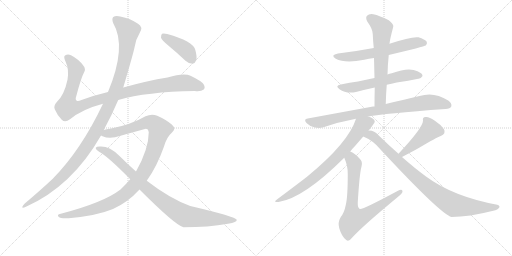
t = 0.00 s
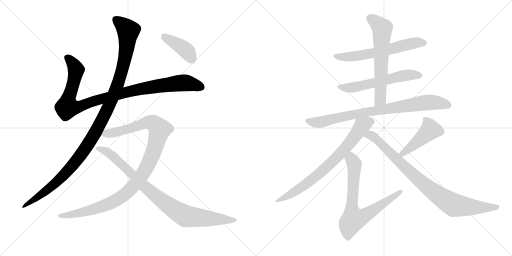
t = 2.29 s
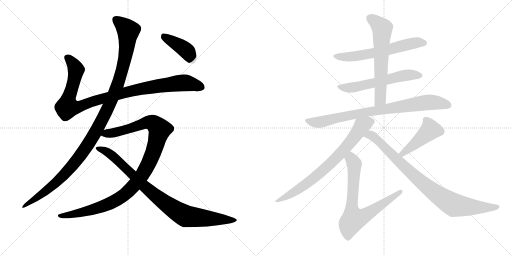
t = 4.58 s
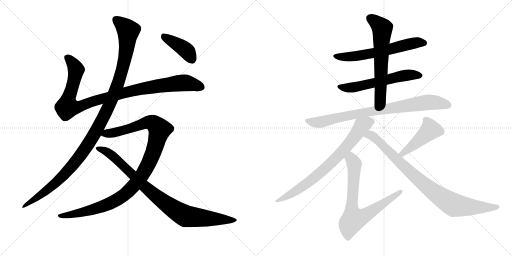
t = 6.86 s
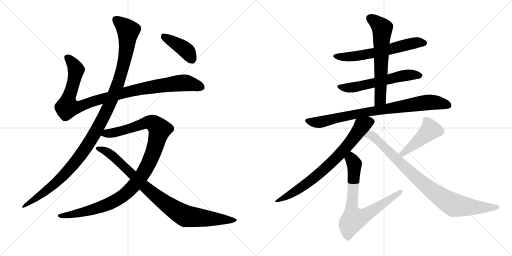
t = 9.15 s
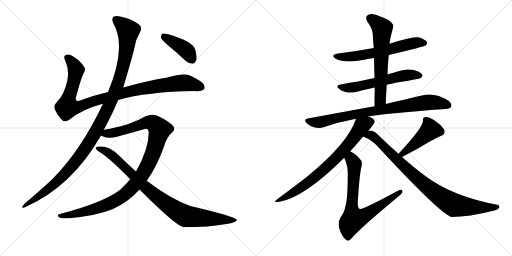
t = 11.44 s

The animated SVG that drew these frames (rendered in a browser with its animation timeline set to each time). Animation: 13 CSS @keyframes rules; one cycle of 11.44 s.

<svg version="1.1" viewBox="0 0 2048 1024" xmlns="http://www.w3.org/2000/svg">
  <g stroke="lightgray" stroke-dasharray="1,1" stroke-width="1" transform="scale(4, 4)">
    <line x1="0" y1="0" x2="256" y2="256"></line>
    <line x1="256" y1="0" x2="0" y2="256"></line>
    <line x1="128" y1="0" x2="128" y2="256"></line>
    <line x1="0" y1="128" x2="256" y2="128"></line>
    <line x1="256" y1="0" x2="512" y2="256"></line>
    <line x1="512" y1="0" x2="256" y2="256"></line>
    <line x1="384" y1="0" x2="384" y2="256"></line>
    <line x1="256" y1="128" x2="512" y2="128"></line>
  </g>
<g transform="scale(1, -1) translate(0, -850)">
   <style type="text/css">
    @keyframes keyframes0 {
      from {
       stroke: black;
       stroke-dashoffset: 1018;
       stroke-width: 128;
       }
       77% {
       animation-timing-function: step-end;
       stroke: black;
       stroke-dashoffset: 0;
       stroke-width: 128;
       }
       to {
       stroke: black;
       stroke-width: 1024;
       }
       }
       #make-me-a-hanzi-animation-0 {
         animation: keyframes0 1.078451s both;
         animation-delay: 0.000000s;
         animation-timing-function: linear;
       }
    @keyframes keyframes1 {
      from {
       stroke: black;
       stroke-dashoffset: 1170;
       stroke-width: 128;
       }
       79% {
       animation-timing-function: step-end;
       stroke: black;
       stroke-dashoffset: 0;
       stroke-width: 128;
       }
       to {
       stroke: black;
       stroke-width: 1024;
       }
       }
       #make-me-a-hanzi-animation-1 {
         animation: keyframes1 1.202148s both;
         animation-delay: 1.078451s;
         animation-timing-function: linear;
       }
    @keyframes keyframes2 {
      from {
       stroke: black;
       stroke-dashoffset: 1077;
       stroke-width: 128;
       }
       78% {
       animation-timing-function: step-end;
       stroke: black;
       stroke-dashoffset: 0;
       stroke-width: 128;
       }
       to {
       stroke: black;
       stroke-width: 1024;
       }
       }
       #make-me-a-hanzi-animation-2 {
         animation: keyframes2 1.126465s both;
         animation-delay: 2.280599s;
         animation-timing-function: linear;
       }
    @keyframes keyframes3 {
      from {
       stroke: black;
       stroke-dashoffset: 906;
       stroke-width: 128;
       }
       75% {
       animation-timing-function: step-end;
       stroke: black;
       stroke-dashoffset: 0;
       stroke-width: 128;
       }
       to {
       stroke: black;
       stroke-width: 1024;
       }
       }
       #make-me-a-hanzi-animation-3 {
         animation: keyframes3 0.987305s both;
         animation-delay: 3.407064s;
         animation-timing-function: linear;
       }
    @keyframes keyframes4 {
      from {
       stroke: black;
       stroke-dashoffset: 408;
       stroke-width: 128;
       }
       57% {
       animation-timing-function: step-end;
       stroke: black;
       stroke-dashoffset: 0;
       stroke-width: 128;
       }
       to {
       stroke: black;
       stroke-width: 1024;
       }
       }
       #make-me-a-hanzi-animation-4 {
         animation: keyframes4 0.582031s both;
         animation-delay: 4.394368s;
         animation-timing-function: linear;
       }
    @keyframes keyframes5 {
      from {
       stroke: black;
       stroke-dashoffset: 615;
       stroke-width: 128;
       }
       67% {
       animation-timing-function: step-end;
       stroke: black;
       stroke-dashoffset: 0;
       stroke-width: 128;
       }
       to {
       stroke: black;
       stroke-width: 1024;
       }
       }
       #make-me-a-hanzi-animation-5 {
         animation: keyframes5 0.750488s both;
         animation-delay: 4.976400s;
         animation-timing-function: linear;
       }
    @keyframes keyframes6 {
      from {
       stroke: black;
       stroke-dashoffset: 582;
       stroke-width: 128;
       }
       65% {
       animation-timing-function: step-end;
       stroke: black;
       stroke-dashoffset: 0;
       stroke-width: 128;
       }
       to {
       stroke: black;
       stroke-width: 1024;
       }
       }
       #make-me-a-hanzi-animation-6 {
         animation: keyframes6 0.723633s both;
         animation-delay: 5.726888s;
         animation-timing-function: linear;
       }
    @keyframes keyframes7 {
      from {
       stroke: black;
       stroke-dashoffset: 630;
       stroke-width: 128;
       }
       67% {
       animation-timing-function: step-end;
       stroke: black;
       stroke-dashoffset: 0;
       stroke-width: 128;
       }
       to {
       stroke: black;
       stroke-width: 1024;
       }
       }
       #make-me-a-hanzi-animation-7 {
         animation: keyframes7 0.762695s both;
         animation-delay: 6.450521s;
         animation-timing-function: linear;
       }
    @keyframes keyframes8 {
      from {
       stroke: black;
       stroke-dashoffset: 828;
       stroke-width: 128;
       }
       73% {
       animation-timing-function: step-end;
       stroke: black;
       stroke-dashoffset: 0;
       stroke-width: 128;
       }
       to {
       stroke: black;
       stroke-width: 1024;
       }
       }
       #make-me-a-hanzi-animation-8 {
         animation: keyframes8 0.923828s both;
         animation-delay: 7.213216s;
         animation-timing-function: linear;
       }
    @keyframes keyframes9 {
      from {
       stroke: black;
       stroke-dashoffset: 750;
       stroke-width: 128;
       }
       71% {
       animation-timing-function: step-end;
       stroke: black;
       stroke-dashoffset: 0;
       stroke-width: 128;
       }
       to {
       stroke: black;
       stroke-width: 1024;
       }
       }
       #make-me-a-hanzi-animation-9 {
         animation: keyframes9 0.860352s both;
         animation-delay: 8.137044s;
         animation-timing-function: linear;
       }
    @keyframes keyframes10 {
      from {
       stroke: black;
       stroke-dashoffset: 738;
       stroke-width: 128;
       }
       71% {
       animation-timing-function: step-end;
       stroke: black;
       stroke-dashoffset: 0;
       stroke-width: 128;
       }
       to {
       stroke: black;
       stroke-width: 1024;
       }
       }
       #make-me-a-hanzi-animation-10 {
         animation: keyframes10 0.850586s both;
         animation-delay: 8.997396s;
         animation-timing-function: linear;
       }
    @keyframes keyframes11 {
      from {
       stroke: black;
       stroke-dashoffset: 452;
       stroke-width: 128;
       }
       60% {
       animation-timing-function: step-end;
       stroke: black;
       stroke-dashoffset: 0;
       stroke-width: 128;
       }
       to {
       stroke: black;
       stroke-width: 1024;
       }
       }
       #make-me-a-hanzi-animation-11 {
         animation: keyframes11 0.617839s both;
         animation-delay: 9.847982s;
         animation-timing-function: linear;
       }
    @keyframes keyframes12 {
      from {
       stroke: black;
       stroke-dashoffset: 886;
       stroke-width: 128;
       }
       74% {
       animation-timing-function: step-end;
       stroke: black;
       stroke-dashoffset: 0;
       stroke-width: 128;
       }
       to {
       stroke: black;
       stroke-width: 1024;
       }
       }
       #make-me-a-hanzi-animation-12 {
         animation: keyframes12 0.971029s both;
         animation-delay: 10.465820s;
         animation-timing-function: linear;
       }
</style>
<path d="M 473 450 Q 587 483 779 486 Q 804 483 815 492 Q 822 499 815 512 Q 808 525 762 547 Q 735 559 670 540 Q 589 527 493 500 L 432 482 Q 377 469 326 450 Q 310 443 306 448 Q 300 452 305 465 Q 324 538 336 560 Q 345 573 333 588 Q 315 613 284 629 Q 271 636 260 628 Q 253 624 262 604 Q 277 573 270 531 Q 257 470 228 443 Q 213 427 219 413 Q 228 391 247 371 Q 260 358 280 373 Q 328 413 412 435 L 473 450 Z" fill="lightgray"></path> 
<path d="M 415 330 Q 448 391 473 450 L 493 500 Q 533 635 538 660 Q 542 691 560 721 Q 573 742 552 755 Q 522 776 481 784 Q 462 788 453 782 Q 446 775 453 757 Q 508 664 432 482 L 412 435 Q 325 251 211 135 Q 162 89 98 35 Q 91 28 89 22 Q 88 15 104 23 Q 288 105 404 308 L 415 330 Z" fill="lightgray"></path> 
<path d="M 587 127 Q 627 182 656 264 Q 666 301 688 320 Q 706 335 687 352 Q 665 371 629 387 Q 607 396 582 385 Q 524 351 440 335 Q 425 334 415 330 C 386 324 376 317 404 308 Q 405 307 410 305 Q 440 292 482 307 L 576 333 Q 592 340 595 321 Q 595 254 544 164 L 521 133 Q 503 112 482 92 Q 415 40 243 -5 Q 225 -8 235 -18 Q 242 -25 275 -23 Q 387 -13 452 14 Q 512 41 558 92 L 587 127 Z" fill="lightgray"></path> 
<path d="M 558 92 Q 702 -52 734 -59 Q 834 -59 912 -45 Q 949 -39 947 -29 Q 944 -17 761 26 Q 679 56 587 127 L 544 164 Q 510 194 477 227 Q 440 264 404 264 Q 386 265 383 259 Q 382 252 398 242 Q 435 221 521 133 L 558 92 Z" fill="lightgray"></path> 
<path d="M 673 668 Q 707 640 742 607 Q 755 595 770 595 Q 780 596 785 609 Q 789 622 781 651 Q 772 685 669 714 Q 654 718 648 715 Q 644 711 644 699 Q 648 689 673 668 Z" fill="lightgray"></path> 
<path d="M 1555 630 Q 1697 664 1703 668 Q 1710 675 1707 683 Q 1700 693 1674 701 Q 1646 705 1558 675 L 1495 658 Q 1426 645 1352 636 Q 1319 630 1343 615 Q 1380 596 1457 611 Q 1475 615 1496 618 L 1555 630 Z" fill="lightgray"></path> 
<path d="M 1547 511 Q 1565 515 1587 520 Q 1635 527 1673 535 Q 1683 534 1690 546 Q 1691 556 1670 565 Q 1636 583 1567 557 Q 1558 556 1550 552 L 1498 538 Q 1464 531 1432 524 Q 1399 520 1363 512 Q 1338 508 1358 493 Q 1385 474 1424 482 Q 1457 491 1499 500 L 1547 511 Z" fill="lightgray"></path> 
<path d="M 1543 434 Q 1544 474 1547 511 L 1550 552 Q 1551 592 1555 630 L 1558 675 Q 1559 690 1573 743 Q 1576 753 1555 769 Q 1518 788 1493 793 Q 1477 796 1468 787 Q 1461 780 1469 764 Q 1491 734 1491 714 Q 1492 687 1495 658 L 1496 618 Q 1497 579 1498 538 L 1499 500 Q 1498 463 1498 424 C 1498 394 1542 404 1543 434 Z" fill="lightgray"></path> 
<path d="M 1473 384 Q 1533 396 1782 414 Q 1801 415 1805 424 Q 1809 436 1793 448 Q 1736 485 1678 466 Q 1621 453 1543 434 L 1498 424 Q 1494 425 1492 424 Q 1372 402 1231 376 Q 1212 373 1227 357 Q 1240 344 1259 340 Q 1278 336 1294 341 Q 1354 362 1424 375 L 1473 384 Z" fill="lightgray"></path> 
<path d="M 1474 327 Q 1499 358 1499 364 Q 1498 376 1473 384 C 1445 396 1433 401 1424 375 Q 1394 279 1228 143 Q 1180 106 1109 53 Q 1090 40 1114 42 Q 1214 57 1377 219 L 1401 244 Q 1410 256 1421 267 Q 1439 288 1453 304 L 1474 327 Z" fill="lightgray"></path> 
<path d="M 1377 219 Q 1392 185 1391 154 Q 1391 60 1383 30 Q 1377 -1 1363 -18 Q 1350 -40 1357 -63 Q 1367 -97 1385 -110 Q 1395 -119 1410 -99 Q 1452 -53 1590 61 Q 1609 76 1610 83 Q 1611 98 1590 86 Q 1449 10 1439 14 Q 1430 20 1431 40 Q 1438 155 1446 184 Q 1452 205 1437 217 Q 1418 238 1401 244 C 1375 258 1366 247 1377 219 Z" fill="lightgray"></path> 
<path d="M 1608 222 Q 1648 243 1675 258 Q 1747 301 1763 306 Q 1785 315 1776 333 Q 1763 352 1738 368 Q 1716 384 1702 382 Q 1689 381 1692 367 Q 1692 340 1594 235 C 1574 213 1581 208 1608 222 Z" fill="lightgray"></path> 
<path d="M 1594 235 Q 1555 269 1513 310 Q 1497 328 1478 328 Q 1475 328 1474 327 C 1444 331 1426 317 1453 304 Q 1493 288 1522 252 Q 1763 -7 1806 -18 Q 1875 -18 1973 7 Q 1992 11 1997 20 Q 2001 27 1989 31 Q 1812 64 1704 144 Q 1659 177 1608 222 L 1594 235 Z" fill="lightgray"></path> 
      <clipPath id="make-me-a-hanzi-clip-0">
      <path d="M 473 450 Q 587 483 779 486 Q 804 483 815 492 Q 822 499 815 512 Q 808 525 762 547 Q 735 559 670 540 Q 589 527 493 500 L 432 482 Q 377 469 326 450 Q 310 443 306 448 Q 300 452 305 465 Q 324 538 336 560 Q 345 573 333 588 Q 315 613 284 629 Q 271 636 260 628 Q 253 624 262 604 Q 277 573 270 531 Q 257 470 228 443 Q 213 427 219 413 Q 228 391 247 371 Q 260 358 280 373 Q 328 413 412 435 L 473 450 Z" fill="lightgray"></path>
      </clipPath>
      <path clip-path="url(#make-me-a-hanzi-clip-0)" d="M 270 620 L 303 574 L 289 500 L 272 452 L 270 421 L 321 425 L 491 478 L 627 505 L 747 518 L 804 501 " fill="none" id="make-me-a-hanzi-animation-0" stroke-dasharray="890 1780" stroke-linecap="round"></path>

      <clipPath id="make-me-a-hanzi-clip-1">
      <path d="M 415 330 Q 448 391 473 450 L 493 500 Q 533 635 538 660 Q 542 691 560 721 Q 573 742 552 755 Q 522 776 481 784 Q 462 788 453 782 Q 446 775 453 757 Q 508 664 432 482 L 412 435 Q 325 251 211 135 Q 162 89 98 35 Q 91 28 89 22 Q 88 15 104 23 Q 288 105 404 308 L 415 330 Z" fill="lightgray"></path>
      </clipPath>
      <path clip-path="url(#make-me-a-hanzi-clip-1)" d="M 462 773 L 513 727 L 504 640 L 474 519 L 411 375 L 351 270 L 272 168 L 195 94 L 96 27 " fill="none" id="make-me-a-hanzi-animation-1" stroke-dasharray="1042 2084" stroke-linecap="round"></path>

      <clipPath id="make-me-a-hanzi-clip-2">
      <path d="M 587 127 Q 627 182 656 264 Q 666 301 688 320 Q 706 335 687 352 Q 665 371 629 387 Q 607 396 582 385 Q 524 351 440 335 Q 425 334 415 330 C 386 324 376 317 404 308 Q 405 307 410 305 Q 440 292 482 307 L 576 333 Q 592 340 595 321 Q 595 254 544 164 L 521 133 Q 503 112 482 92 Q 415 40 243 -5 Q 225 -8 235 -18 Q 242 -25 275 -23 Q 387 -13 452 14 Q 512 41 558 92 L 587 127 Z" fill="lightgray"></path>
      </clipPath>
      <path clip-path="url(#make-me-a-hanzi-clip-2)" d="M 410 312 L 469 322 L 598 361 L 613 357 L 639 332 L 612 237 L 588 183 L 552 127 L 504 76 L 460 46 L 404 22 L 283 -10 L 242 -13 " fill="none" id="make-me-a-hanzi-animation-2" stroke-dasharray="949 1898" stroke-linecap="round"></path>

      <clipPath id="make-me-a-hanzi-clip-3">
      <path d="M 558 92 Q 702 -52 734 -59 Q 834 -59 912 -45 Q 949 -39 947 -29 Q 944 -17 761 26 Q 679 56 587 127 L 544 164 Q 510 194 477 227 Q 440 264 404 264 Q 386 265 383 259 Q 382 252 398 242 Q 435 221 521 133 L 558 92 Z" fill="lightgray"></path>
      </clipPath>
      <path clip-path="url(#make-me-a-hanzi-clip-3)" d="M 389 257 L 438 236 L 583 98 L 655 41 L 730 -8 L 744 -15 L 804 -22 L 943 -31 " fill="none" id="make-me-a-hanzi-animation-3" stroke-dasharray="778 1556" stroke-linecap="round"></path>

      <clipPath id="make-me-a-hanzi-clip-4">
      <path d="M 673 668 Q 707 640 742 607 Q 755 595 770 595 Q 780 596 785 609 Q 789 622 781 651 Q 772 685 669 714 Q 654 718 648 715 Q 644 711 644 699 Q 648 689 673 668 Z" fill="lightgray"></path>
      </clipPath>
      <path clip-path="url(#make-me-a-hanzi-clip-4)" d="M 653 709 L 747 646 L 767 613 " fill="none" id="make-me-a-hanzi-animation-4" stroke-dasharray="280 560" stroke-linecap="round"></path>

      <clipPath id="make-me-a-hanzi-clip-5">
      <path d="M 1555 630 Q 1697 664 1703 668 Q 1710 675 1707 683 Q 1700 693 1674 701 Q 1646 705 1558 675 L 1495 658 Q 1426 645 1352 636 Q 1319 630 1343 615 Q 1380 596 1457 611 Q 1475 615 1496 618 L 1555 630 Z" fill="lightgray"></path>
      </clipPath>
      <path clip-path="url(#make-me-a-hanzi-clip-5)" d="M 1345 627 L 1373 622 L 1427 625 L 1564 652 L 1642 676 L 1697 678 " fill="none" id="make-me-a-hanzi-animation-5" stroke-dasharray="487 974" stroke-linecap="round"></path>

      <clipPath id="make-me-a-hanzi-clip-6">
      <path d="M 1547 511 Q 1565 515 1587 520 Q 1635 527 1673 535 Q 1683 534 1690 546 Q 1691 556 1670 565 Q 1636 583 1567 557 Q 1558 556 1550 552 L 1498 538 Q 1464 531 1432 524 Q 1399 520 1363 512 Q 1338 508 1358 493 Q 1385 474 1424 482 Q 1457 491 1499 500 L 1547 511 Z" fill="lightgray"></path>
      </clipPath>
      <path clip-path="url(#make-me-a-hanzi-clip-6)" d="M 1359 503 L 1426 503 L 1629 550 L 1680 547 " fill="none" id="make-me-a-hanzi-animation-6" stroke-dasharray="454 908" stroke-linecap="round"></path>

      <clipPath id="make-me-a-hanzi-clip-7">
      <path d="M 1543 434 Q 1544 474 1547 511 L 1550 552 Q 1551 592 1555 630 L 1558 675 Q 1559 690 1573 743 Q 1576 753 1555 769 Q 1518 788 1493 793 Q 1477 796 1468 787 Q 1461 780 1469 764 Q 1491 734 1491 714 Q 1492 687 1495 658 L 1496 618 Q 1497 579 1498 538 L 1499 500 Q 1498 463 1498 424 C 1498 394 1542 404 1543 434 Z" fill="lightgray"></path>
      </clipPath>
      <path clip-path="url(#make-me-a-hanzi-clip-7)" d="M 1480 777 L 1529 737 L 1522 459 L 1504 432 " fill="none" id="make-me-a-hanzi-animation-7" stroke-dasharray="502 1004" stroke-linecap="round"></path>

      <clipPath id="make-me-a-hanzi-clip-8">
      <path d="M 1473 384 Q 1533 396 1782 414 Q 1801 415 1805 424 Q 1809 436 1793 448 Q 1736 485 1678 466 Q 1621 453 1543 434 L 1498 424 Q 1494 425 1492 424 Q 1372 402 1231 376 Q 1212 373 1227 357 Q 1240 344 1259 340 Q 1278 336 1294 341 Q 1354 362 1424 375 L 1473 384 Z" fill="lightgray"></path>
      </clipPath>
      <path clip-path="url(#make-me-a-hanzi-clip-8)" d="M 1230 366 L 1284 362 L 1445 398 L 1704 440 L 1737 441 L 1793 429 " fill="none" id="make-me-a-hanzi-animation-8" stroke-dasharray="700 1400" stroke-linecap="round"></path>

      <clipPath id="make-me-a-hanzi-clip-9">
      <path d="M 1474 327 Q 1499 358 1499 364 Q 1498 376 1473 384 C 1445 396 1433 401 1424 375 Q 1394 279 1228 143 Q 1180 106 1109 53 Q 1090 40 1114 42 Q 1214 57 1377 219 L 1401 244 Q 1410 256 1421 267 Q 1439 288 1453 304 L 1474 327 Z" fill="lightgray"></path>
      </clipPath>
      <path clip-path="url(#make-me-a-hanzi-clip-9)" d="M 1489 364 L 1471 361 L 1448 347 L 1373 247 L 1279 157 L 1201 97 L 1118 50 " fill="none" id="make-me-a-hanzi-animation-9" stroke-dasharray="622 1244" stroke-linecap="round"></path>

      <clipPath id="make-me-a-hanzi-clip-10">
      <path d="M 1377 219 Q 1392 185 1391 154 Q 1391 60 1383 30 Q 1377 -1 1363 -18 Q 1350 -40 1357 -63 Q 1367 -97 1385 -110 Q 1395 -119 1410 -99 Q 1452 -53 1590 61 Q 1609 76 1610 83 Q 1611 98 1590 86 Q 1449 10 1439 14 Q 1430 20 1431 40 Q 1438 155 1446 184 Q 1452 205 1437 217 Q 1418 238 1401 244 C 1375 258 1366 247 1377 219 Z" fill="lightgray"></path>
      </clipPath>
      <path clip-path="url(#make-me-a-hanzi-clip-10)" d="M 1403 234 L 1417 192 L 1406 17 L 1414 -27 L 1463 -10 L 1600 83 " fill="none" id="make-me-a-hanzi-animation-10" stroke-dasharray="610 1220" stroke-linecap="round"></path>

      <clipPath id="make-me-a-hanzi-clip-11">
      <path d="M 1608 222 Q 1648 243 1675 258 Q 1747 301 1763 306 Q 1785 315 1776 333 Q 1763 352 1738 368 Q 1716 384 1702 382 Q 1689 381 1692 367 Q 1692 340 1594 235 C 1574 213 1581 208 1608 222 Z" fill="lightgray"></path>
      </clipPath>
      <path clip-path="url(#make-me-a-hanzi-clip-11)" d="M 1701 372 L 1722 331 L 1637 256 L 1612 239 L 1606 241 " fill="none" id="make-me-a-hanzi-animation-11" stroke-dasharray="324 648" stroke-linecap="round"></path>

      <clipPath id="make-me-a-hanzi-clip-12">
      <path d="M 1594 235 Q 1555 269 1513 310 Q 1497 328 1478 328 Q 1475 328 1474 327 C 1444 331 1426 317 1453 304 Q 1493 288 1522 252 Q 1763 -7 1806 -18 Q 1875 -18 1973 7 Q 1992 11 1997 20 Q 2001 27 1989 31 Q 1812 64 1704 144 Q 1659 177 1608 222 L 1594 235 Z" fill="lightgray"></path>
      </clipPath>
      <path clip-path="url(#make-me-a-hanzi-clip-12)" d="M 1462 306 L 1481 310 L 1495 302 L 1682 124 L 1811 32 L 1908 20 L 1988 22 " fill="none" id="make-me-a-hanzi-animation-12" stroke-dasharray="758 1516" stroke-linecap="round"></path>

</g>
</svg>
